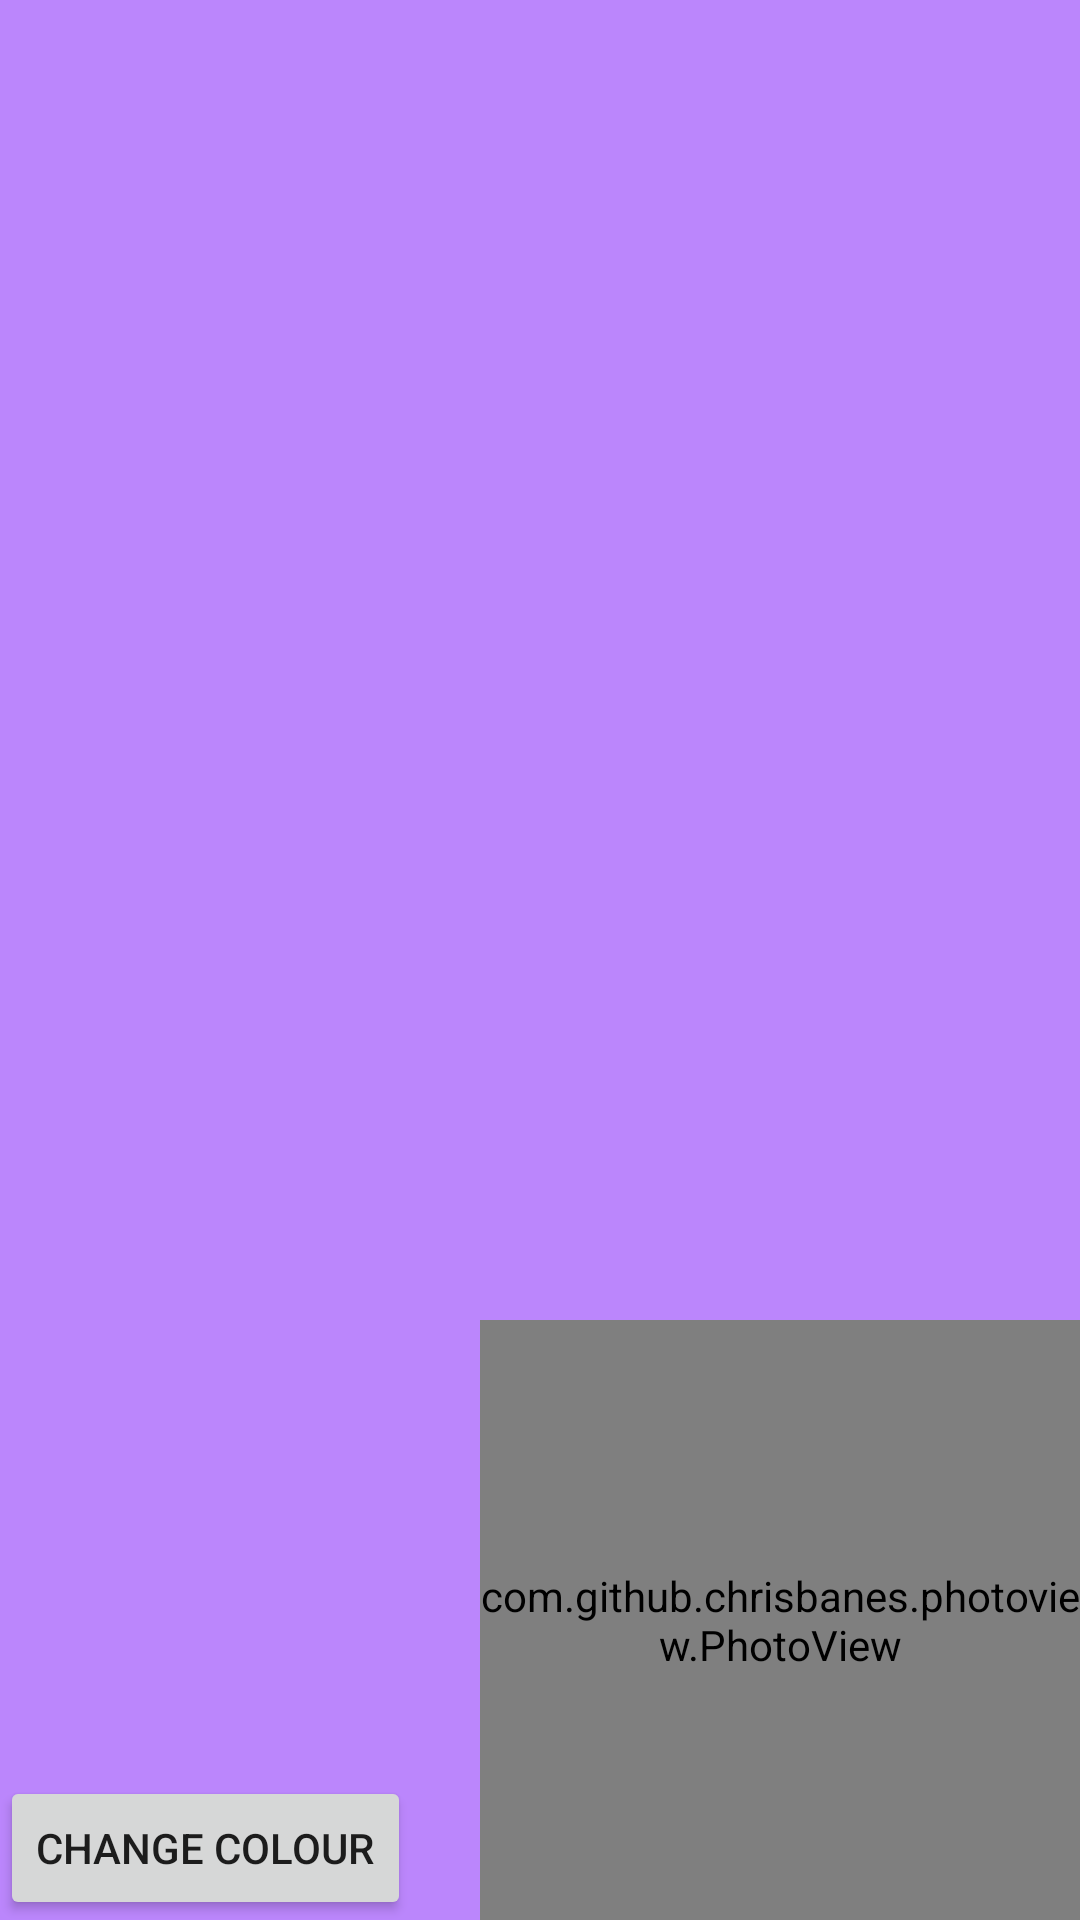

This screen was rendered from an Android layout file. Write that file and the resources it references.
<!-- AndroidManifest.xml: application theme Theme.C347L6PS -->
<!-- res/layout/fragment_screen1.xml -->
<?xml version="1.0" encoding="utf-8"?>
<RelativeLayout xmlns:android="http://schemas.android.com/apk/res/android"
    xmlns:tools="http://schemas.android.com/tools"
    android:id="@+id/firstLinear"
    android:layout_width="match_parent"
    android:layout_height="match_parent"
    android:background="@color/purple_200"
    android:orientation="vertical"
    tools:context=".Fragments.Fact1Fragment">

    
    <ListView
        android:id="@+id/listview1"
        android:layout_width="match_parent"
        android:layout_height="match_parent"
        android:layout_above="@+id/ivTrivia" />

    <Button
        android:id="@+id/btnChangeColour"
        android:layout_width="wrap_content"
        android:layout_height="wrap_content"
        android:layout_alignParentBottom="true"
        android:text="Change Colour" />


    <com.github.chrisbanes.photoview.PhotoView
        android:id="@+id/ivTrivia"
        android:layout_width="200dp"
        android:layout_height="200dp"
        android:layout_alignParentRight="true"
        android:layout_alignParentBottom="true"
        android:src="@color/black"/>



</RelativeLayout>
<!-- resources referenced by this layout -->
<resources>
  <color name="black">#FF000000</color>
  <color name="purple_200">#FFBB86FC</color>
  <style name="Theme.C347L6PS" parent="Theme.MaterialComponents.DayNight.DarkActionBar">
          
          <item name="colorPrimary">@color/purple_500</item>
          <item name="colorPrimaryVariant">@color/purple_700</item>
          <item name="colorOnPrimary">@color/white</item>
          
          <item name="colorSecondary">@color/teal_200</item>
          <item name="colorSecondaryVariant">@color/teal_700</item>
          <item name="colorOnSecondary">@color/black</item>
          
          <item name="android:statusBarColor" tools:targetApi="l">?attr/colorPrimaryVariant</item>
          
      </style>
  <color name="purple_500">#FF6200EE</color>
  <color name="purple_700">#FF3700B3</color>
  <color name="white">#FFFFFFFF</color>
  <color name="teal_200">#FF03DAC5</color>
  <color name="teal_700">#FF018786</color>
</resources>
